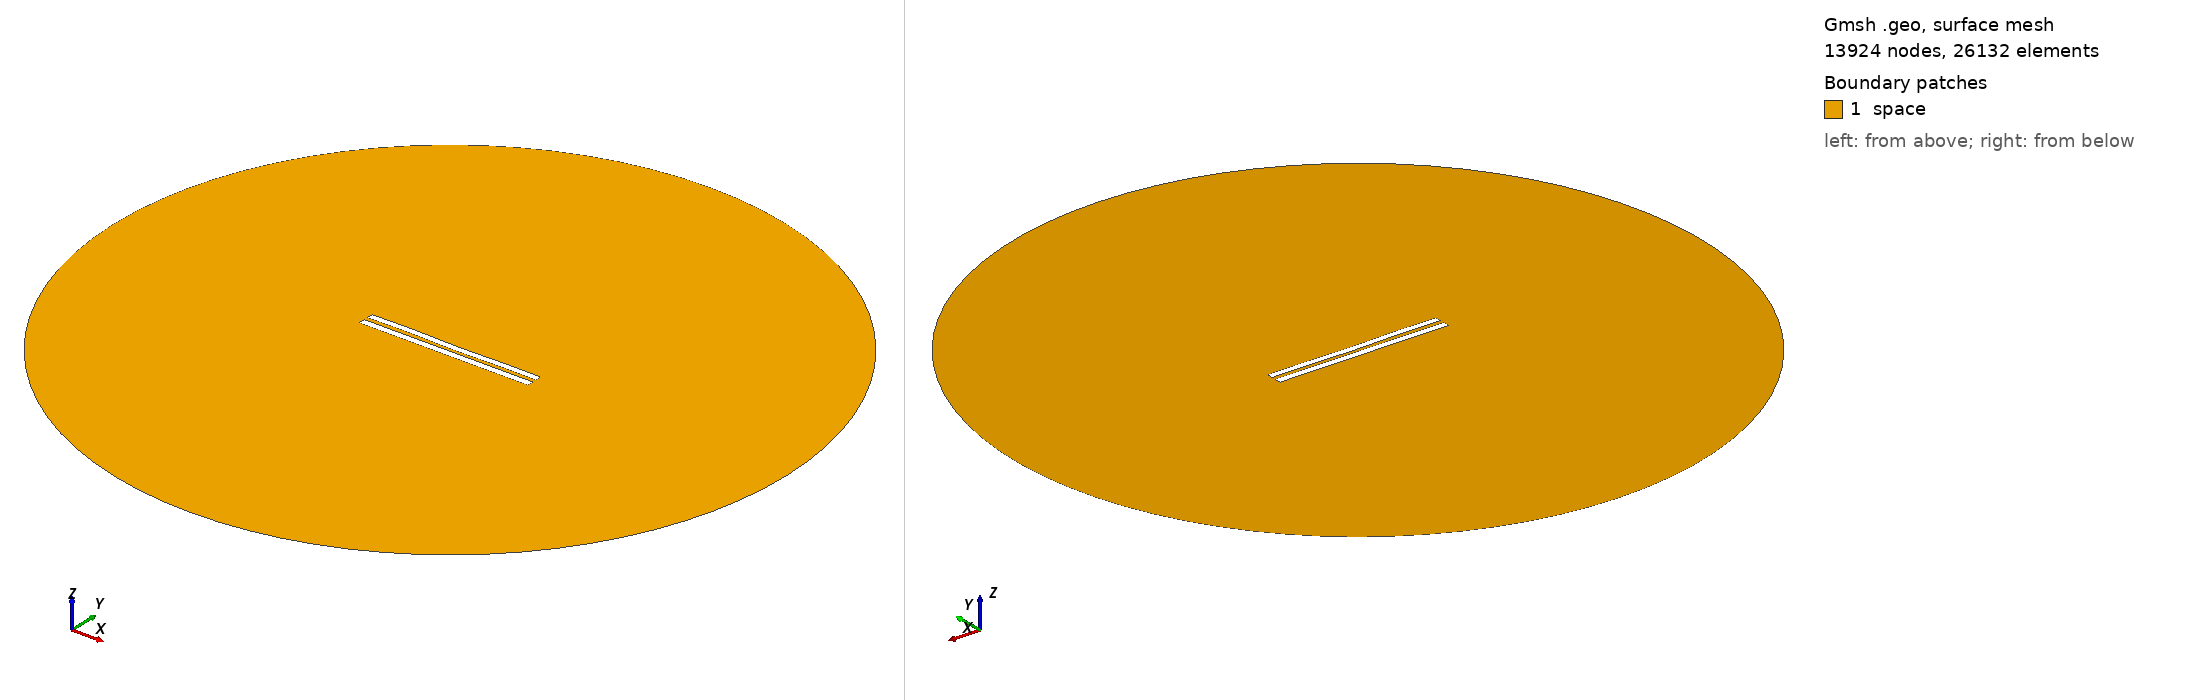

Gmsh geometry script, surface-meshed: 13924 nodes, 26132 surface elements. Boundary patches (legend numbers): 1 space. Left view from above one corner, right view from below the opposite corner. Legend entries are the model's physical surfaces. The drawing asked Gmsh for element sizes between 1% and 20% of the model's largest extent; the script's own settings can give other sizes.

=== 5795.geo (drawn) ===
//---------------------------------------
// Geometry kernel
//---------------------------------------

SetFactory("OpenCASCADE");



//---------------------------------------
// Parameters of the geometry
//---------------------------------------

// Overetch of the upper plate
overetch = 0.125;

// Distance between the plates
distance = 2.5;

// Discretization over the x axis (for the deformation)
nx = 50; 

// Length of the plate
L = 100 - overetch; 

// Number of modes
n = 4; 

// 1st mode coefficient
coeff(1) = -0.075;
beta(1) = 0.596864 * 3.1415926535 / L;

// 2nd mode coefficient
coeff(2) = -0.075;
beta(2) = 1.49418 * 3.1415926535 / L;

// 3rd mode coefficient
coeff(3) = 0.07499999999999998;
beta(3) = 2.50025 * 3.1415926535 / L;

// 4th mode coefficient
coeff(4) = 0.15;
beta(4) = 3.49999 * 3.1415926535 / L;



//---------------------------------------
// Upper plate (deformed rectangle)
//---------------------------------------

// Coordiantes of the upper plate
xmin = -50;
xmax = 50 - overetch;

// Height of the upper plate
yheight = 4 - 2 * overetch;

// Indexes of the points
UpperID[] = {};
LowerID[] = {};
LeftID[] = {};
RightID[] = {};

// Point index
p = 1;

// Horizontal edges
For i In {1:nx}
    x = xmin + (i-1)*(xmax - xmin)/(nx-1);

    y_bottom = distance / 2 + overetch;
    For j In {1:n}
        C = (Cosh(beta(j)*L) + Cos(beta(j)*L)) / (Sinh(beta(j)*L) + Sin(beta(j)*L));
        y_bottom  = y_bottom + coeff(j) * (Cosh(beta(j)*(x+50)) - Cos(beta(j)*(x+50)) - C * (Sinh(beta(j)*(x+50)) - Sin(beta(j)*(x+50))));
    EndFor

    y_top = y_bottom + yheight;

    Point(p) = {x, y_top, 0, 1.0};
    UpperID[i] = p;
    p = p + 1;

    Point(p) = {x, y_bottom, 0, 1.0};
    LowerID[i] = p;
    p = p + 1;
EndFor

// Create point lists
UpperPts[] = {}; LowerPts[] = {};
For i In {1:nx}
  UpperPts[] += {UpperID[i]};
  LowerPts[] += {LowerID[i]};
EndFor

// Build splines
Spline(1) = {UpperPts[]};
Spline(2) = {LowerPts[]};
Line(3) = {LowerPts[nx-1], UpperPts[nx-1]};
Line(4) = {LowerPts[0], UpperPts[0]};

// Build the plane surface
Curve Loop(1) = {2, 3, -1, -4};
Plane Surface(1) = {1};



//---------------------------------------
// Lower plate (rectangle)
//---------------------------------------

// Vertices
Point(1001) = {-50, -1, 0, 1.0};
Point(1002) = { 50, -1, 0, 1.0};
Point(1003) = { 50,  -5, 0, 1.0};
Point(1004) = {-50,  -5, 0, 1.0};

// Edges
Line(5) = {1001, 1002};
Line(6) = {1002, 1003};
Line(7) = {1003, 1004};
Line(8) = {1004, 1001};

// Plane surface
Line Loop(2) = {5, 6, 7, 8};
Plane Surface(2) = {2}; 



//---------------------------------------
// Outer (fictious) boundary
//---------------------------------------

// Points
Point(1005) = {0, 0, 0};       // Center
Point(1006) = {200, 0, 0};     // Start point
Point(1007) = {0, 200, 0};     // 90 degrees
Point(1008) = {-200, 0, 0};    // 180 degrees
Point(1009) = {0, -200, 0};    // 270 degrees

// Circle arcs (each needs start, center, end)
Circle(9) = {1006, 1005, 1007};
Circle(10) = {1007, 1005, 1008};
Circle(11) = {1008, 1005, 1009};
Circle(12) = {1009, 1005, 1006};

// Plane surface for the entire domain
Curve Loop(3) = {9, 10, 11, 12};
Surface(3) = {3};

// Subtract the plates from the whole domain to obtain the actual domain where we want to solve the equations
BooleanDifference{ Surface{3}; Delete; }{ Surface{1}; Surface{2}; Delete; }




//---------------------------------------
// Transfinite Lines/Curves
//---------------------------------------

// Set the number of points on the boundaries
r = 7;

// Plates
Transfinite Curve {1, 2} = 50*r Using Progression 1;
Transfinite Curve {3, 4} = 2*r Using Progression 1;
Transfinite Line {5, 7} = 50*r Using Progression 1;
Transfinite Line {6, 8} = 2*r Using Progression 1;

// Outer boundary
Transfinite Line {9, 10, 11, 12} = 20 Using Progression 1;



//---------------------------------------
// Physical groups
//---------------------------------------                

// Physical curves (boundaries)
Physical Line("force_segment", 10) = {2};
Physical Line("upper_plate", 11) = {1, 3, 4};
Physical Line("lower_plate", 12) = {5, 6, 7, 8};
Physical Line("boundary", 20) = {9, 10, 11, 12};

// Physical Surfaces
Physical Surface("space", 30) = {3};



//---------------------------------------
// 6. Generate the Mesh
//---------------------------------------

// 2D mesh generation
Mesh 2;
